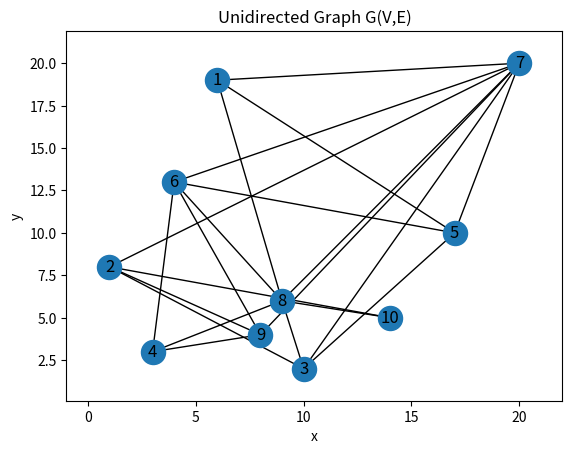

Here is the Python script that generated this plot:
import numpy as np
import networkx as nx
import random as rand
import matplotlib.pyplot as plt

# Creating the graph and storing in a file
seed = 97639 # Student number
rand.seed(seed) # Sets new 'random' module seed

m = 20 # Number of edges
n = round(m/2) # Number of vertices, a fraction of the number of edges

def create_Graph():
    """
    Creates a new Graph object, and generates random n vertices and m edges. Vertices are separated by atleast 
    1 unit of each other
    """

    G = nx.Graph() # Initializes object
    seen_pos = set() # Set for existing position
    

    # First the nodes
    k=1
    G.add_node(k, pos=(rand.randint(1,20), rand.randint(1,20))) # Adds the first node

    while len(list(G)) < n:
    
        x,y = (rand.randint(1,20), rand.randint(1,20)) # Generates coordinates
        
        if (x,y) not in seen_pos:
            tmp = list(nx.get_node_attributes(G, 'pos').values()) 
            
            # Iterates over the temporary node position list
            for j in range(0,len(tmp)):
                x_tmp, y_tmp = tmp[j]
                can_add = True

                # Checks if x and y are atleast 1 unit away from other nodes' x and y
                if abs(x - x_tmp) >= 1 and abs(y - y_tmp)>= 1:
                    can_add = True
                    
                else:
                    can_add = False
                    break

            if can_add:
                G.add_node(k, pos=(x,y)) # Adds node to graph
                k+=1
                seen_pos.add((x,y)) # Adds coordinates to positions set
                print("Node added.")

            else: 
                print("Node too close.")
    print("\n###########")
    print("All nodes added to graph.")
    print("###########\n")

    # Now the edges
    seen_edge = set()

    while len(G.edges)<=m:
        u,v = (rand.randint(1,n), rand.randint(1,n)) # Creates first edge
        
        # Checks if u and v nodes are the same and corrects the 2nd node if they are
        if u == v: 
            v = rand.randint(1,n)
            continue
        
        if (u,v) not in seen_edge and (v,u) not in seen_edge: # (u,v) and (v,u) edges are the same
            G.add_edge(u,v)
            seen_edge.add((u,v))
            print("Edge added")

        else:
            print("Edge already exists")
    
    print("\n###########")
    print("All edges added to graph.")
    print("###########\n")

    return G

    
G = create_Graph()
print(nx.get_node_attributes(G, 'pos'))
print(G.edges)

# Draw Graph

fig, ax = plt.subplots()
nx.draw_networkx(G, pos= nx.get_node_attributes(G, 'pos'), with_labels = True)
ax.tick_params(left = True, bottom = True, labelleft = True, labelbottom = True)

plt.xlabel("x")
plt.ylabel("y")
plt.title("Unidirected Graph G(V,E)")

plt.show()
